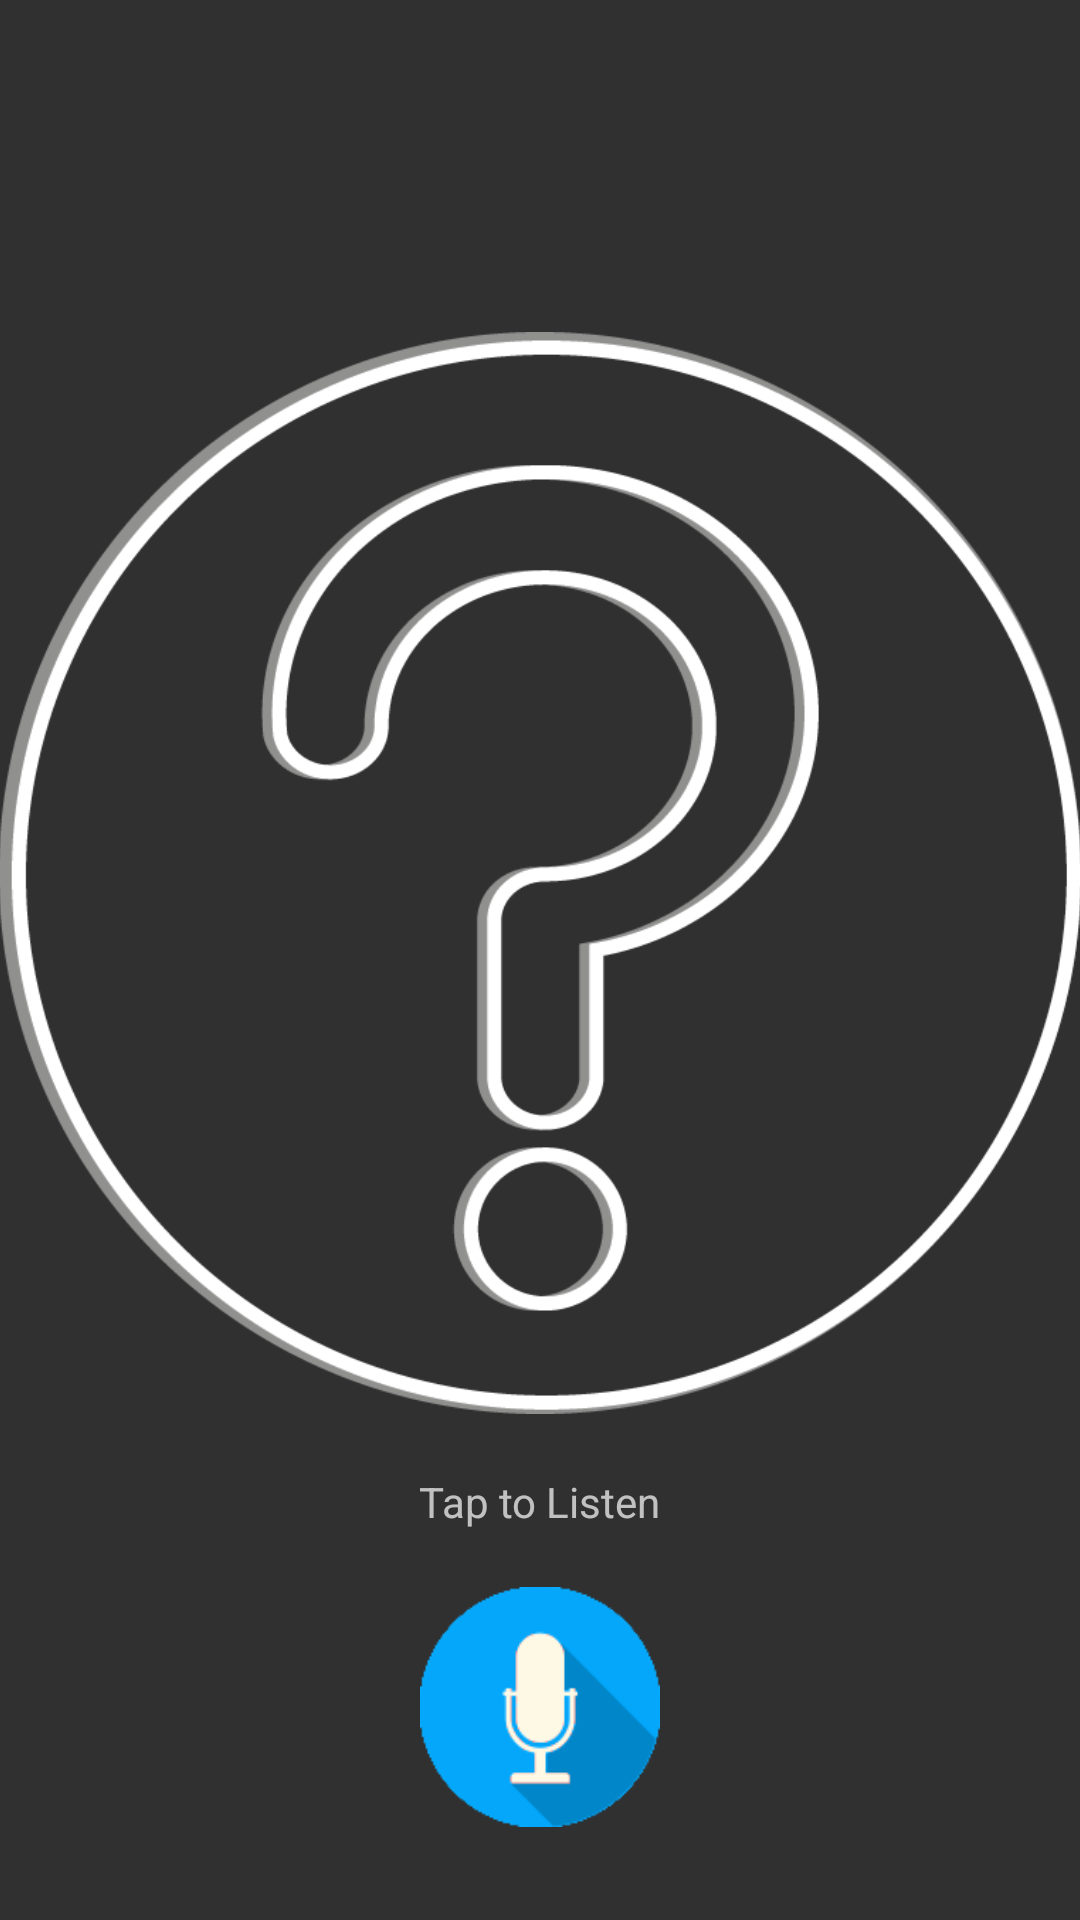

Android layout source for this screen:
<!-- AndroidManifest.xml: application theme AppTheme -->
<!-- res/layout/activity_main.xml -->
<?xml version="1.0" encoding="utf-8"?>
<RelativeLayout xmlns:android="http://schemas.android.com/apk/res/android"
    xmlns:tools="http://schemas.android.com/tools"
    android:layout_width="match_parent"
    android:layout_height="match_parent"
    android:paddingBottom="@dimen/activity_vertical_margin"
    android:paddingLeft="@dimen/activity_horizontal_margin"
    android:paddingRight="@dimen/activity_horizontal_margin"
    android:paddingTop="@dimen/activity_vertical_margin"
    tools:context="com.uwi.capstone.findthatspeaker.MainActivity">

    <TextView
        android:layout_width="wrap_content"
        android:layout_height="wrap_content"
        android:text="Tap to Listen"
        android:layout_marginBottom="130dp"
        android:layout_marginTop="20dp"
        android:id="@+id/recordLabel"
        android:layout_alignParentBottom="true"
        android:layout_centerHorizontal="true" />

    <ImageButton
        android:layout_width="80dp"
        android:layout_height="80dp"
        android:scaleType="fitXY"
        android:id="@+id/recordBtn"
        android:layout_alignTop="@+id/recordLabel"
        android:layout_centerHorizontal="true"
        android:src="@drawable/microphone"
        android:layout_marginTop="38dp"
        android:background="@null" />

    <ImageView
        android:layout_width="400dp"
        android:layout_height="400dp"
        android:id="@+id/imageView2"
        android:src="@drawable/unknownicon"
        android:layout_above="@+id/recordBtn" />
</RelativeLayout>
<!-- resources referenced by this layout -->
<resources>
  <!-- drawable microphone: png bitmap (drawable, 18978 bytes) -->
  <!-- drawable unknownicon: png bitmap (drawable, 45400 bytes) -->
  <style name="AppTheme" parent="Theme.AppCompat.NoActionBar">
          
          <item name="colorPrimary">@color/colorPrimary</item>
          <item name="colorPrimaryDark">@color/colorPrimaryDark</item>
          <item name="colorAccent">@color/colorAccent</item>
      </style>
  <color name="colorPrimary">#616161</color>
  <color name="colorPrimaryDark">#212121</color>
  <color name="colorAccent">#448AFF</color>
</resources>
